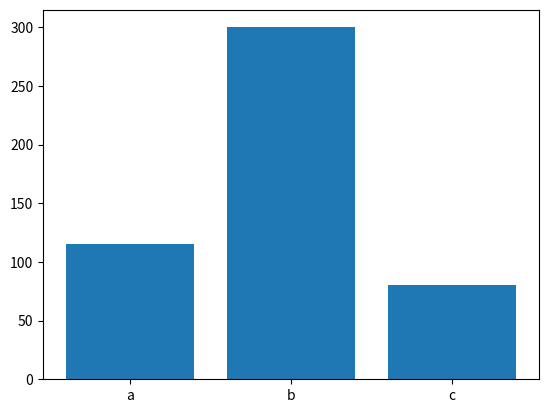
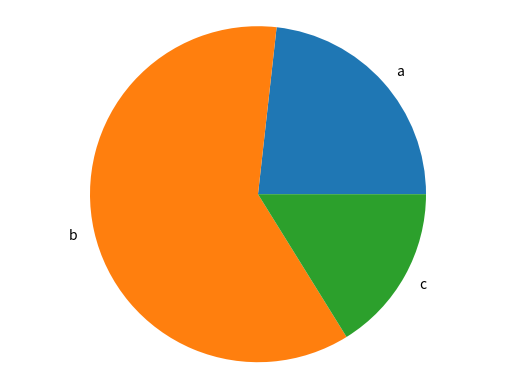

Recreate these plots in Python, in order.
#Module for charts

#Matplotlib must be installed in the terminal before it can be used in the program
# pip install matplotlib

import matplotlib.pyplot as plt

def generate_bar_chart(labels, values):
    #ax is the coordenate where the chart will be
    fig, ax= plt.subplots()
    ax.bar(labels, values)
    plt.show()

def generate_pie_chart(labels, values):
    fig, ax= plt.subplots()
    ax.pie(values, labels=labels)
    ax.axis('equal')
    plt.show()

if __name__=="__main__":
    labels = ['a', 'b', 'c']
    values = [115, 300, 80]
    generate_bar_chart(labels, values)
    generate_pie_chart(labels, values)
